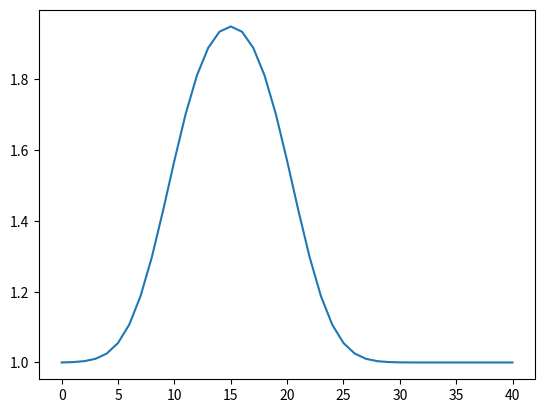

Generate this figure with matplotlib:
''' Implementing the 1D Diffuion Equation
    Governing Equation :
        u_t = v * u_xx (where v = viscocity)
    After discretizing u_xx, we get u_xx = (u_i+1 - 2*u_i + u_i-1)/dx**2 + O(dx**4)

    Discretized Equation:
        u_i(n+1) = u_i(n) + (v*dt/dx**2)*(u_i+1(n) - 2*u_i(n) + u_i-1(n))

    Initial and Boundary conditions : at t=0, u=2 in the interval 0.5≤x≤1 and u=1 everywhere else.
'''

import numpy as np
import matplotlib.pyplot as plt

nx = 41     #  number of grid points lying between 0 and 2
nt = 20     # number of time steps
dx = 2/(nx-1)   # distance between any pair of adjacent grid points sigma = 0.2
nu = 0.3    # viscocity value
sigma = 0.2
dt = (sigma * (dx**2))/nu       # amount of time each time step covers

u = np.ones(nx)
# 1 everywhere in the function
# nx elements long

u[int(0.5/dx):int(1/dx+1)] = 2      # u=2 between 0.5 and 1 as per our initial conditions

un = np.ones(nx)        # placeholder array

for n in range(nt):
    un = u.copy()
    for i in range(1,nx-1):
        u[i] = un[i] + (nu*(dt/(dx**2)))*(un[i+1] - 2*(un[i]) + un[i-1])

print(u)
plt.plot(u)
plt.show()
